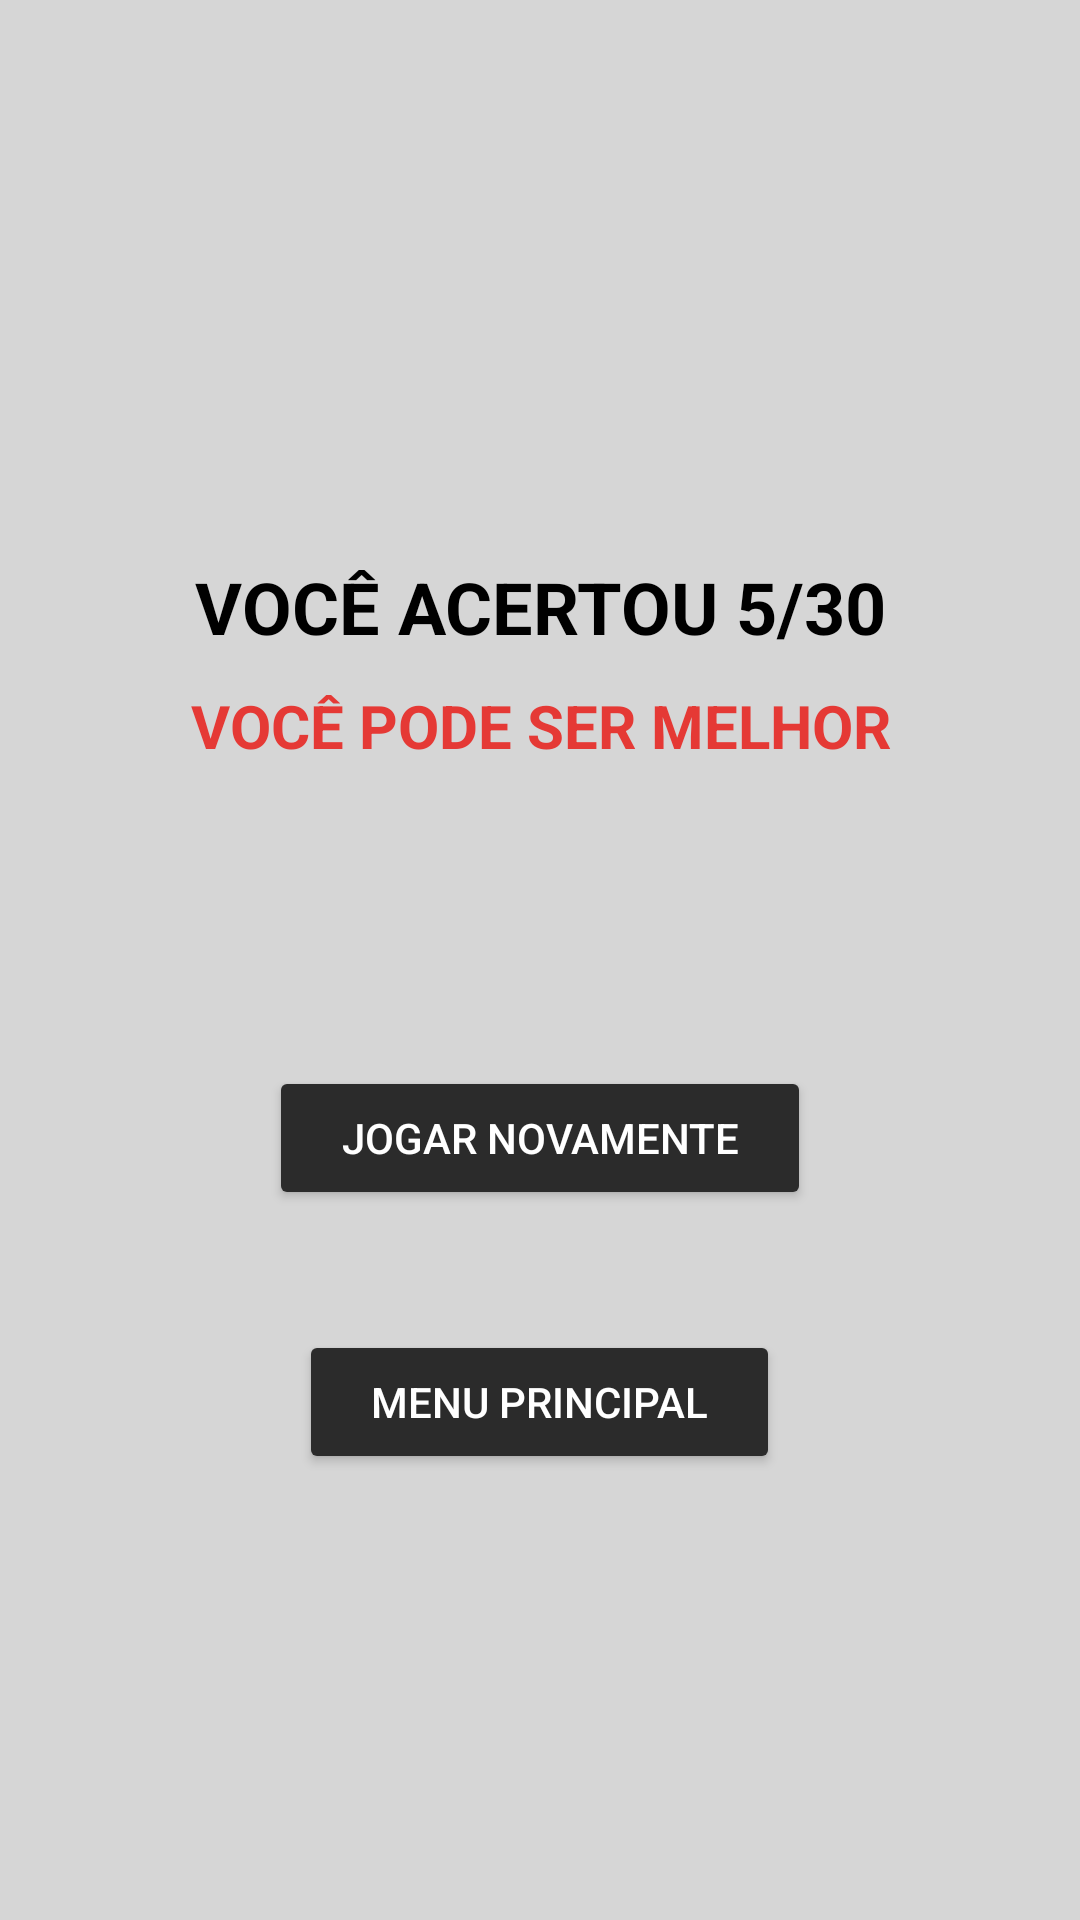

Layout XML and referenced resources for this Android screen:
<!-- AndroidManifest.xml: application theme Theme.LayoutEldenRing -->
<!-- res/layout/activity_last.xml -->
<?xml version="1.0" encoding="utf-8"?>
<RelativeLayout xmlns:android="http://schemas.android.com/apk/res/android"
    xmlns:app="http://schemas.android.com/apk/res-auto"
    android:layout_width="match_parent"
    android:layout_height="match_parent"
    android:background="@color/viewBackgroundColor"
    android:padding="16dp">

    <LinearLayout
        android:id="@+id/titleContainer"
        android:layout_width="match_parent"
        android:layout_height="wrap_content"
        android:layout_centerHorizontal="true"
        android:layout_marginTop="120dp"
        android:layout_marginStart="10dp"
        android:orientation="vertical"
        android:paddingVertical="50dp"
        android:gravity="center" >

        <TextView
            android:id="@+id/title"
            android:layout_width="300dp"
            android:layout_height="wrap_content"
            android:text="VOCÊ ACERTOU 5/30"
            android:textSize="24sp"
            android:textStyle="bold"
            android:textColor="@color/primaryTextColor"
            android:gravity="center"
        />

        <TextView
            android:id="@+id/subtitle"
            android:layout_width="300dp"
            android:layout_height="wrap_content"
            android:text="VOCÊ PODE SER MELHOR"
            android:paddingVertical="10dp"
            android:textSize="20sp"
            android:textStyle="bold"
            android:textColor="@color/incorrectColor"
            android:gravity="center"
        />

    </LinearLayout>


    <Button
        style="@style/PrimaryButton"
        android:id="@+id/buttonPlayAgain"
        android:text="Jogar Novamente"
        android:layout_below="@id/titleContainer"
        android:layout_centerHorizontal="true"
        android:layout_marginTop="40dp"
    />

    <Button
        style="@style/PrimaryButton"
        android:id="@+id/buttonMainMenu"
        android:text="Menu Principal"
        android:layout_below="@id/buttonPlayAgain"
        android:layout_centerHorizontal="true"
        android:layout_marginTop="40dp"
    />

</RelativeLayout>
<!-- resources referenced by this layout -->
<resources>
  <color name="incorrectColor">#E53935</color>
  <color name="primaryTextColor">#000000</color>
  <color name="viewBackgroundColor">#D6D6D6</color>
  <style name="PrimaryButton">
          <item name="android:layout_width">wrap_content</item>
          <item name="android:layout_height">wrap_content</item>
          <item name="android:backgroundTint">@color/primaryButtonColor</item>
          <item name="android:textColor">@color/secondaryTextColor</item>
          <item name="android:paddingLeft">24dp</item>
          <item name="android:paddingRight">24dp</item>
          <item name="android:textAllCaps">true</item>
      </style>
  <style name="Theme.LayoutEldenRing" parent="Base.Theme.LayoutEldenRing" />
  <color name="primaryButtonColor">#2B2B2B</color>
  <color name="secondaryTextColor">#FFFFFF</color>
  <style name="Base.Theme.LayoutEldenRing" parent="Theme.Material3.DayNight.NoActionBar">
          
          
      </style>
</resources>
